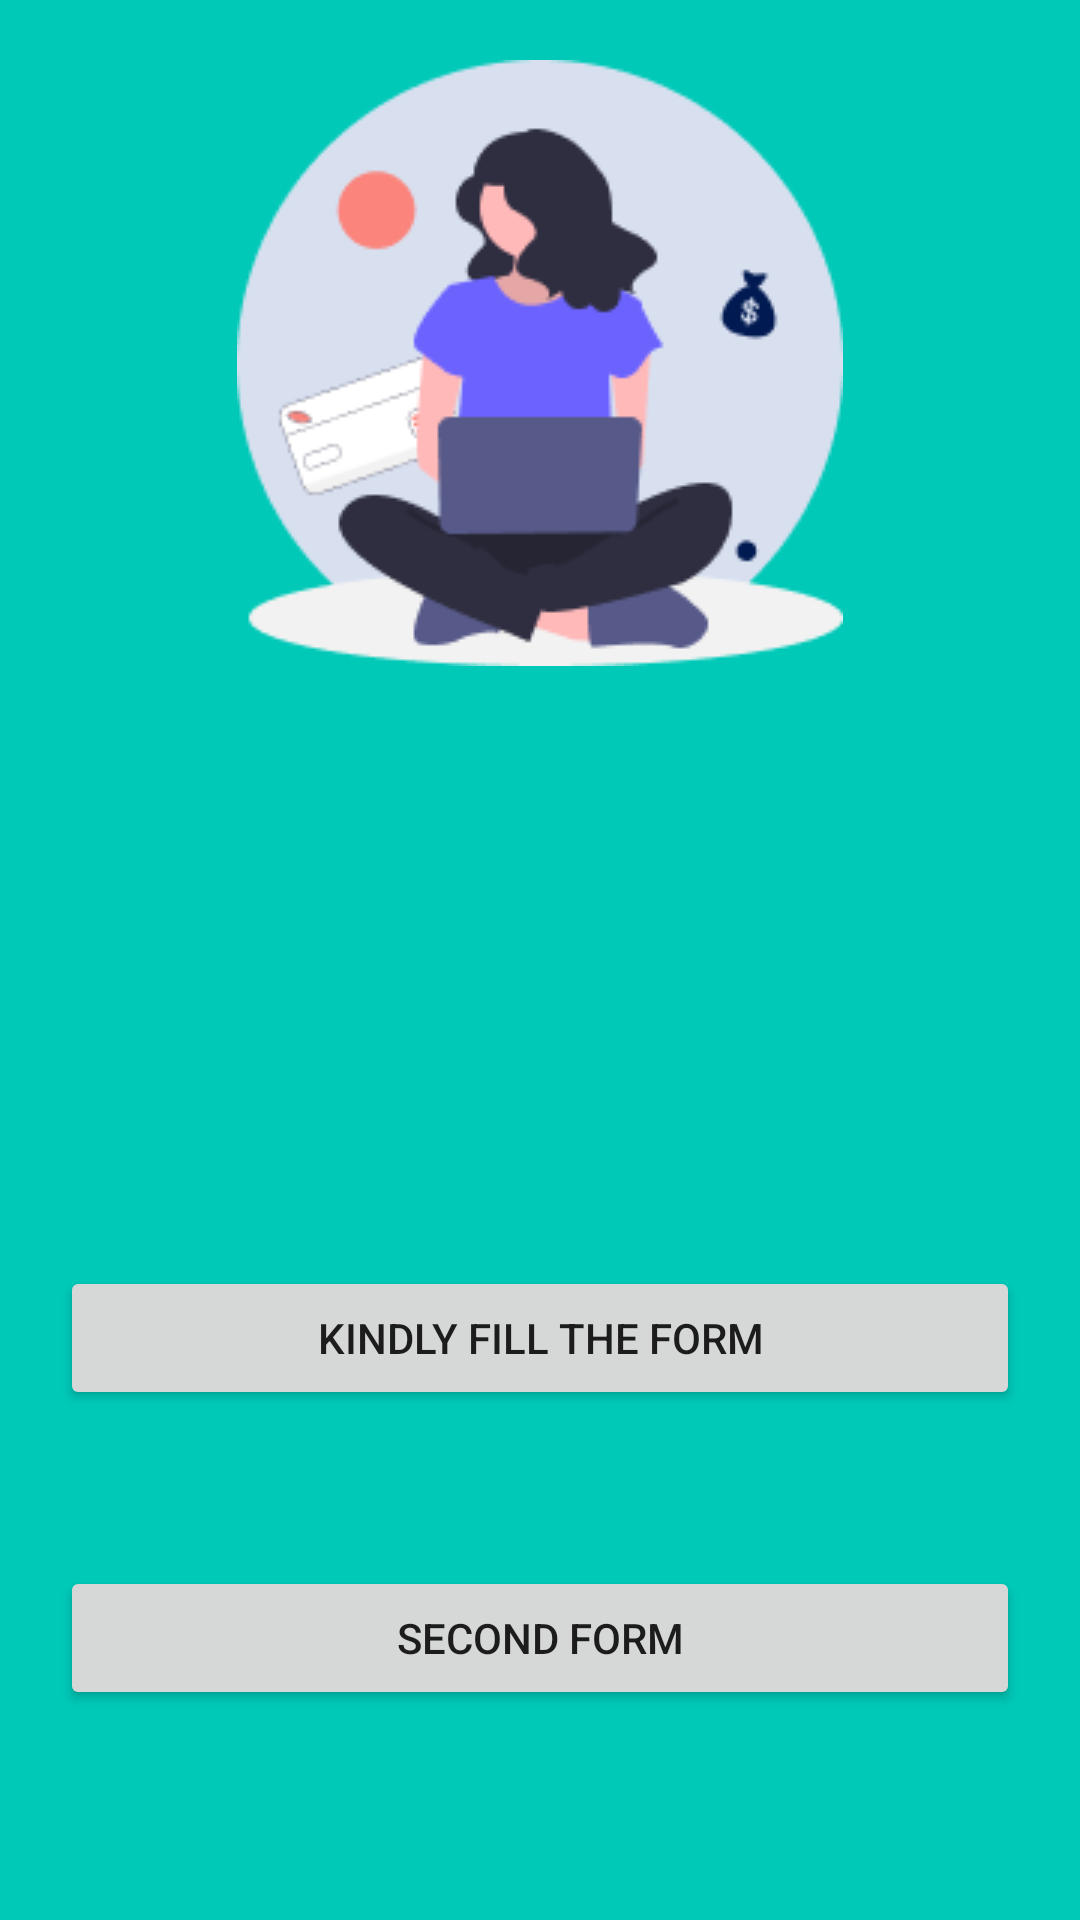

Layout XML and referenced resources for this Android screen:
<!-- AndroidManifest.xml: application theme Theme.MergData -->
<!-- res/layout/activity_main.xml -->
<?xml version="1.0" encoding="utf-8"?>
<androidx.constraintlayout.widget.ConstraintLayout xmlns:android="http://schemas.android.com/apk/res/android"
    xmlns:app="http://schemas.android.com/apk/res-auto"
    xmlns:tools="http://schemas.android.com/tools"
    android:layout_width="match_parent"
    android:layout_height="match_parent"
    tools:context=".MainActivity"
    android:background = "@color/primary_color"
    android:padding="20dp">
































    <ImageView
        android:id="@+id/imageView"
        android:layout_width="match_parent"
        android:layout_height="wrap_content"
        android:src="@drawable/welcome"
        tools:ignore="MissingConstraints"
        android:layout_marginTop="60dp"
        app:layout_constraintEnd_toEndOf="parent"
        app:layout_constraintStart_toStartOf="parent"

        android:contentDescription="TODO" />

    <androidx.appcompat.widget.AppCompatButton
        android:id="@+id/btn_register"
        android:layout_width="match_parent"
        android:layout_height="wrap_content"
        android:text="@string/btn_register"
        android:layout_marginTop="200dp"
        app:layout_constraintEnd_toEndOf="parent"
        app:layout_constraintStart_toStartOf="parent"
        app:layout_constraintTop_toBottomOf="@+id/imageView"
        tools:ignore="MissingConstraints" />

    <androidx.appcompat.widget.AppCompatButton
        android:id="@+id/btn_register2"
        android:layout_width="match_parent"
        android:layout_height="wrap_content"
        android:text="Second Form"
        android:layout_marginTop="300dp"
        app:layout_constraintEnd_toEndOf="parent"
        app:layout_constraintStart_toStartOf="parent"
        app:layout_constraintTop_toBottomOf="@+id/imageView"
        tools:ignore="HardcodedText,MissingConstraints" />


</androidx.constraintlayout.widget.ConstraintLayout>
<!-- resources referenced by this layout -->
<resources>
  <color name="primary_color">#00C9B8</color>
  <color name="white">#FFFFFFFF</color>
  <!-- drawable welcome: png bitmap (drawable, 11287 bytes) -->
  <string name="btn_register">Kindly fill the form</string>
  <string name="started_sub_title">Nice to meet you, come join our community
          <br><b> Login</b> if you already have an account</br>
           <br><b> Register</b> to get started with the app</br>
  
      </string>
  <string name="started_title">Hello You</string>
  <style name="Theme.MergData" parent="Theme.MaterialComponents.DayNight.DarkActionBar">
          
          <item name="colorPrimary">@color/primary_color</item>
          <item name="colorPrimaryVariant">@color/primary_color</item>
          <item name="colorOnPrimary">@color/white</item>
          
          <item name="colorSecondary">@color/teal_200</item>
          <item name="colorSecondaryVariant">@color/teal_700</item>
          <item name="colorOnSecondary">@color/black</item>
          
          <item name="android:statusBarColor">?attr/colorPrimaryVariant</item>
          
      </style>
  <color name="teal_200">#FF03DAC5</color>
  <color name="teal_700">#FF018786</color>
  <color name="black">#FF000000</color>
</resources>
